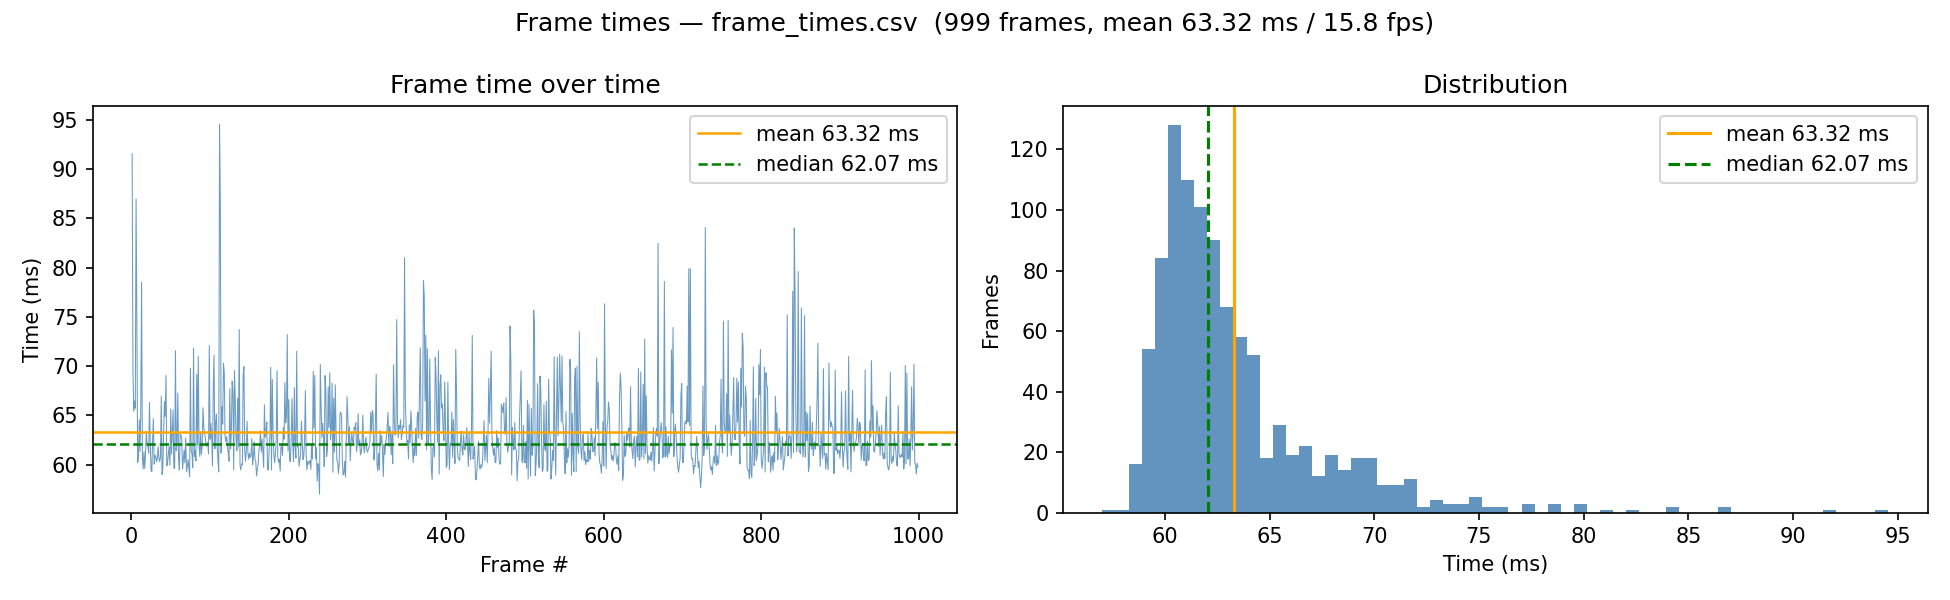

Source data for this figure (header and first rows):
1, 0.091564000
2, 0.06961
3, 0.06546
4, 0.06648
5, 0.06574
6, 0.08698
7, 0.07465
8, 0.06023
9, 0.06061
10, 0.06457
11, 0.06135
12, 0.06592
13, 0.07853
14, 0.06075
15, 0.05957
16, 0.06132
17, 0.05961
18, 0.0612
19, 0.06336
20, 0.06202
21, 0.06195
22, 0.06118
23, 0.06633
24, 0.06227
25, 0.05943
26, 0.0593
27, 0.0625
28, 0.06466
29, 0.06005
30, 0.06095
31, 0.06083
32, 0.06029
33, 0.06058
34, 0.06184
35, 0.06074
36, 0.06032
37, 0.06076
38, 0.06693
39, 0.05901
40, 0.05971
41, 0.06344
42, 0.06641
43, 0.06491
44, 0.06906
45, 0.05988
46, 0.06024
47, 0.0611
48, 0.06182
49, 0.05995
50, 0.06567
51, 0.0611
52, 0.06321
53, 0.06556
54, 0.05966
55, 0.05963
56, 0.07158
57, 0.06144
58, 0.06236
59, 0.06727
60, 0.06062
61, 0.05945
... 938 more rows
